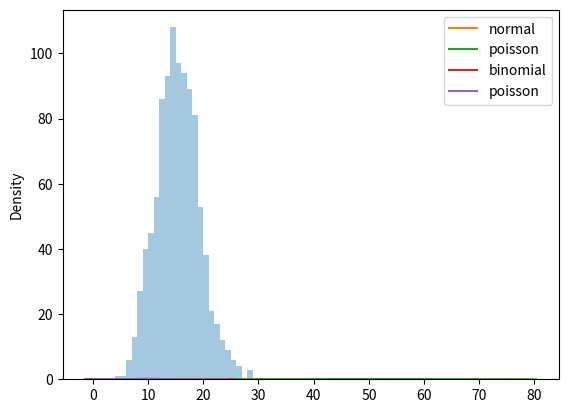

The matplotlib source for this figure:
# poisson distribution is a Discrete distribution

# It estimates how many times an event can happen in a specified time.

# lam - rate or known number of occurances
# size - The shape of the returned array

import numpy as np

poisson_numbers = np.random.poisson(lam=2, size=10)

print(poisson_numbers)
print('------------------..-----....-------------')

#Visualization of Poisson Distribution

import matplotlib.pyplot as plt
import seaborn as sns

poisson_numbers = np.random.poisson(lam=15, size=1000)

sns.distplot(poisson_numbers, kde=False)

plt.show()

print('---------------------------------------')

# Difference between Normal and Poisson Distribution

normal_numbers = np.random.normal(loc=50, scale=7, size=1000)
poisson_numbers = np.random.poisson(lam=50, size=1000)

sns.distplot(normal_numbers, hist=False, label='normal')
sns.distplot(poisson_numbers, hist=False, label='poisson')

plt.legend()
plt.show()

print('------------------------------------------------')

# Difference between Poisson and Binomial Distribution

binomial_numbers = np.random.binomial(n=1000, p=0.01, size=1000)
poisson_numbers = np.random.poisson(lam=10, size=1000)

sns.distplot(binomial_numbers, hist=False, label='binomial')
sns.distplot(poisson_numbers, hist=False, label='poisson')

plt.legend()
plt.show()

print('------------------------------------------------')
